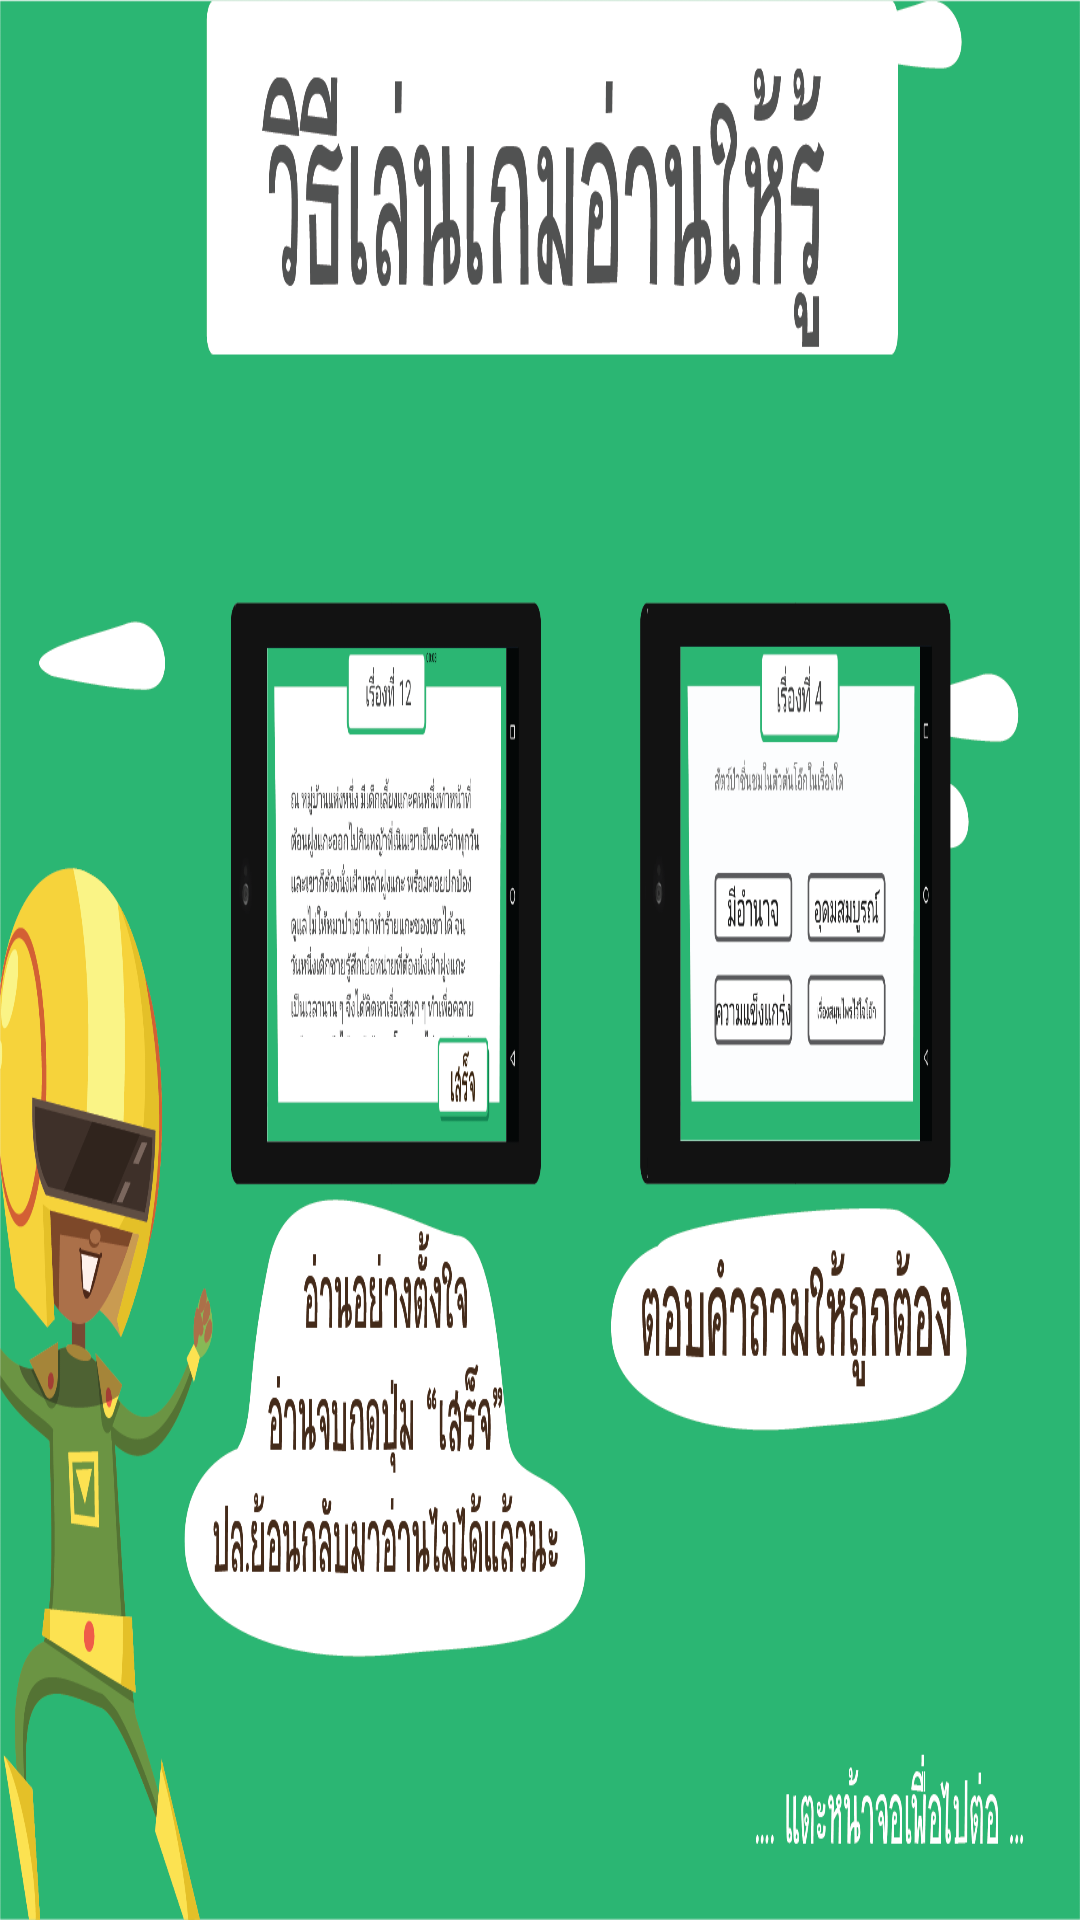

Produce the Android XML layout that renders to this screen, including the resource entries it uses.
<!-- AndroidManifest.xml: application theme AppTheme -->
<!-- res/layout/activity_howtorooread.xml -->
<?xml version="1.0" encoding="utf-8"?>
<androidx.constraintlayout.widget.ConstraintLayout xmlns:android="http://schemas.android.com/apk/res/android"
    xmlns:app="http://schemas.android.com/apk/res-auto"
    xmlns:tools="http://schemas.android.com/tools"
    android:layout_width="match_parent"
    android:layout_height="match_parent"
    tools:context=".howtorooread"
    android:screenOrientation="landscape"
    android:configChanges="keyboardHidden|orientation|screenSize"
    >
    <ImageButton
        android:id="@+id/howtoroo"
        android:layout_width="match_parent"
        android:layout_height="match_parent"
    android:background="@drawable/rooreadpop_1"/>

</androidx.constraintlayout.widget.ConstraintLayout>
<!-- resources referenced by this layout -->
<resources>
  <!-- drawable rooreadpop_1: png bitmap (drawable, 307567 bytes) -->
  <style name="AppTheme" parent="Theme.AppCompat.Light.NoActionBar">
          
          <item name="colorPrimary">@color/colorYellow</item>
          <item name="colorPrimaryDark">@color/colorYellow</item>
          <item name="colorAccent">@color/colorWhite</item>
      </style>
  <color name="colorWhite">#FFFFFF</color>
</resources>
